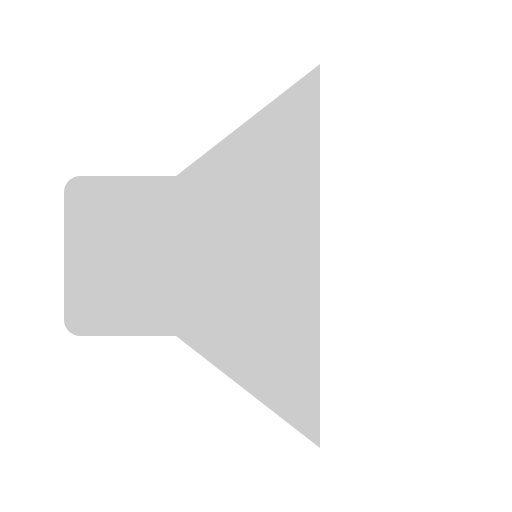
t = 0.00 s
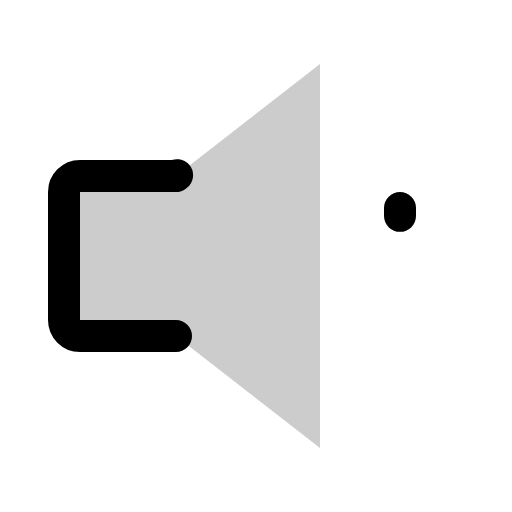
t = 0.60 s
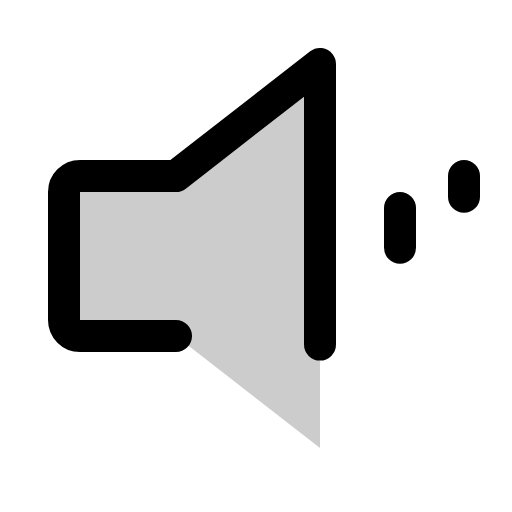
t = 0.98 s
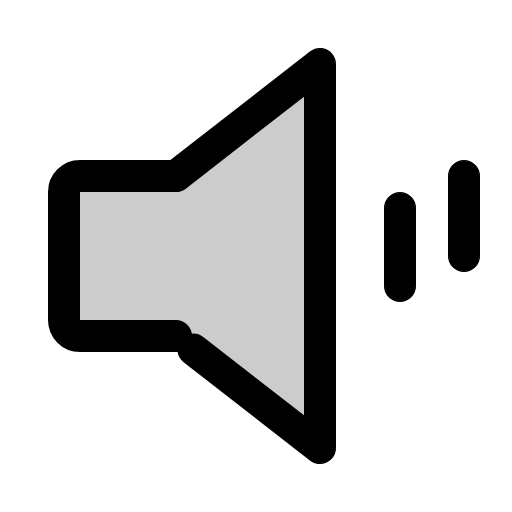
t = 1.35 s
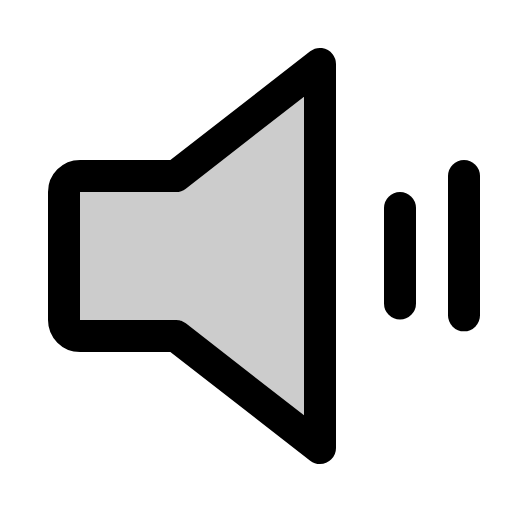
t = 1.73 s
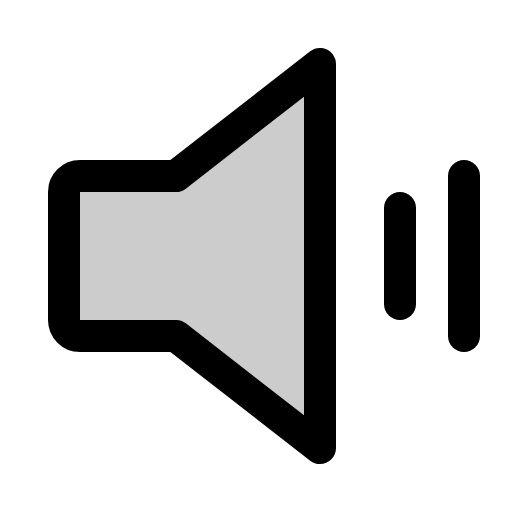
t = 2.10 s

The animated SVG that drew these frames (rendered in a browser with its animation timeline set to each time). Animation: 1 CSS @keyframes rule; one cycle of 2.10 s.

<svg xmlns="http://www.w3.org/2000/svg" viewBox="0 0 256 256">
  <style>
    .draw-line {
      stroke-dasharray: 1;
      stroke-dashoffset: 1;
      animation: phosphor-draw-in 1.5s ease-in-out forwards;
    }
    @keyframes phosphor-draw-in {
      to { stroke-dashoffset: 0; }
    }
  </style><rect width="256" height="256" fill="none"/><path d="M88,168H40a8,8,0,0,1-8-8V96a8,8,0,0,1,8-8H88l72-56V224Z" opacity="0.2"/><path d="M88,168H40a8,8,0,0,1-8-8V96a8,8,0,0,1,8-8H88l72-56V224Z" fill="none" stroke="currentColor" stroke-linecap="round" stroke-linejoin="round" stroke-width="16" class="draw-line" pathLength="1" style="animation-delay: 0s"/><line x1="200" y1="104" x2="200" y2="152" fill="none" stroke="currentColor" stroke-linecap="round" stroke-linejoin="round" stroke-width="16" class="draw-line" pathLength="1" style="animation-delay: 0.3s"/><line x1="232" y1="88" x2="232" y2="168" fill="none" stroke="currentColor" stroke-linecap="round" stroke-linejoin="round" stroke-width="16" class="draw-line" pathLength="1" style="animation-delay: 0.6s"/></svg>
